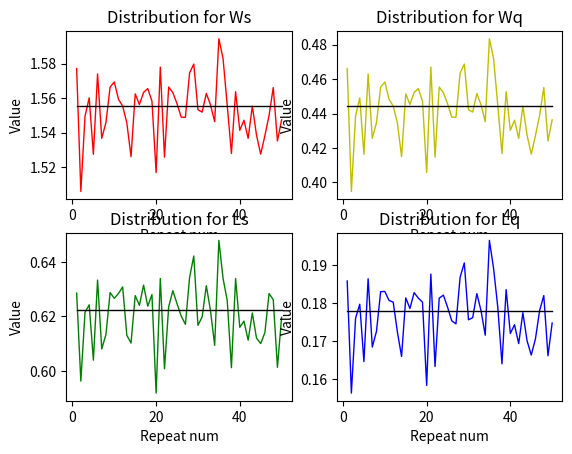

Write the Python code that produced this figure.
# -*- coding: utf-8 -*-
import math
import random
import numpy as np
import matplotlib.pyplot as plt
from matplotlib.pyplot import MultipleLocator

la = 0.4
mu = 0.9
len_customer = 10000
repeat_size = 50

def DD(la, mu, len_customer):
    # arrive time
    arr_time = []
    for i in range(len_customer):
        arr_time.append(0.0)
    for i in range(len_customer):
        if i == 0:
            arr_time[i] = 0.0
        else:
            arr_time[i] = arr_time[i - 1] + random.expovariate(la)

    # serve distribution
    # Deterministic Distribution-----------------------------------------
    ser_time = []
    for i in range(len_customer):
        ser_time.append(0.0)

    for i in range(len_customer):
        ser_time[i] = 1/mu

    # -------------------------------------------------------------------

    # leave time
    lea_time = []
    for i in range(len_customer):
        lea_time.append(0.0)
    for i in range(len_customer):
        if i == 0:
            lea_time[i] = arr_time[i] + ser_time[i]
        else:
            if lea_time[i - 1] < arr_time[i]:
                lea_time[i] = arr_time[i] + ser_time[i]
            else:
                lea_time[i] = lea_time[i - 1] + ser_time[i]

    # time line
    moment = np.zeros(2 * len_customer, dtype=np.float32)
    customer_num = np.zeros(2 * len_customer, dtype=np.float32)
    arr = 1
    lea = 1
    counter = 1
    while (arr <= len_customer - 1):
        if (arr_time[arr] < lea_time[lea]):
            moment[counter] = arr_time[arr]
            customer_num[counter] = customer_num[counter - 1] + 1
            counter = counter + 1
            arr = arr + 1
        else:
            moment[counter] = lea_time[lea]
            customer_num[counter] = customer_num[counter - 1] - 1
            counter = counter + 1
            if (lea < len_customer - 1):
                lea = lea + 1
    moment[counter] = lea_time[len_customer - 1]

    # simulating result
    total_Ls = 0
    total_Lq = 0
    total_Ws = 0
    total_Wq = 0
    for i in range(len_customer):
        total_Ws += (lea_time[i] - arr_time[i])
    sim_Ws = total_Ws / (len_customer)

    for i in range(len_customer):
        total_Wq += (lea_time[i] - arr_time[i] - ser_time[i])
    sim_Wq = total_Wq / (len_customer)

    for k in range(1, 2 * len_customer):
        if (moment[k + 1] == 0):
            break
        total_Ls = customer_num[k] * (moment[k + 1] - moment[k]) + total_Ls
    sim_Ls = total_Ls / (lea_time[-1] - arr_time[1])

    for k in range(1, 2 * len_customer):
        if (moment[k + 1] == 0):
            break
        if (customer_num[k] >= 2):
            total_Lq = (customer_num[k] - 1) * (moment[k + 1] - moment[k]) + total_Lq
    sim_Lq = total_Lq / (lea_time[-1] - arr_time[1])

    sim_result = [sim_Ws, sim_Wq, sim_Ls, sim_Lq]
    return sim_result

repeat_results = np.zeros((4, repeat_size), dtype=np.float32)

# Ws:0  Wq:1  Ls:2  Lq:3
for k in range(0, repeat_size):
    temp = DD(la, mu, len_customer)
    repeat_results[0][k] = temp[0]
    repeat_results[1][k] = temp[1]
    repeat_results[2][k] = temp[2]
    repeat_results[3][k] = temp[3]

# theory result
# DD-----------------------------------------------------------------
Ws = (2 * mu - la) / (2 * mu * (mu - la))
Wq = la / (2 * mu * (mu - la))
Ls = (2 * mu * la - la * la) / (2 * mu * mu - (2 * la * mu))
Lq = la * la / (2 * mu * (mu - la))


# -------------------------------------------------------------------


def Mystd(data, ave):
    sum_num = 0.0
    for num in data:
        sum_num = sum_num + (num - ave) * (num - ave)
    #    result = cmath.sqrt(sum_num/len(data))
    result = (sum_num / len(data)) ** 0.5
    return result


def Myvar(data, ave):
    sum_num = 0.0
    for num in data:
        sum_num = sum_num + (num - ave) * (num - ave)
    result = sum_num / len(data)
    return result


# Confidence Interval
stlist = [Mystd(repeat_results[0], Ws), Mystd(repeat_results[1], Wq), Mystd(repeat_results[2], Ls),
          Mystd(repeat_results[3], Lq)]
error = []
n = repeat_size
for st in stlist:
    error.append(1.96 * (st / (n ** 0.5)))

# results
print("    Theory | Average of Repeat Simulation | Standard Deviation | Variance | CI Error")
print("Ws: %.4f " % Ws, "            %.4f            " % np.mean(repeat_results[0]),
      "      %.4f      " % Mystd(repeat_results[0], Ws), "    %.4f " % Myvar(repeat_results[0], Ws),
      "   %.4f " % error[0])
print("Wq: %.4f " % Wq, "            %.4f            " % np.mean(repeat_results[1]),
      "      %.4f      " % Mystd(repeat_results[1], Wq), "    %.4f " % Myvar(repeat_results[1], Wq),
      "   %.4f " % error[1])
print("Ls: %.4f " % Ls, "            %.4f            " % np.mean(repeat_results[2]),
      "      %.4f      " % Mystd(repeat_results[2], Ls), "    %.4f " % Myvar(repeat_results[2], Ls),
      "   %.4f " % error[2])
print("Lq: %.4f " % Lq, "            %.4f            " % np.mean(repeat_results[3]),
      "      %.4f      " % Mystd(repeat_results[3], Lq), "    %.4f " % Myvar(repeat_results[3], Lq),
      "   %.4f " % error[3])


# diagram
x = np.linspace(1, repeat_size, repeat_size)
Ws_line = np.zeros(repeat_size, dtype=np.float32)
for k in range(0, repeat_size):
    Ws_line[k] = Ws
Wq_line = np.zeros(repeat_size, dtype=np.float32)
for k in range(0, repeat_size):
    Wq_line[k] = Wq
Ls_line = np.zeros(repeat_size, dtype=np.float32)
for k in range(0, repeat_size):
    Ls_line[k] = Ls
Lq_line = np.zeros(repeat_size, dtype=np.float32)
for k in range(0, repeat_size):
    Lq_line[k] = Lq

plt.subplot(221)
ax1 = plt.gca()
# ax1.yaxis.set_major_locator(MultipleLocator(0.05))
plt.title('Distribution for Ws')
plt.xlabel('Repeat num')
plt.ylabel('Value')
plt.plot(x, repeat_results[0], 'r', linewidth=1, c='r')
plt.plot(x, Ws_line, 'r', linewidth=1, c='#000000')
####
plt.subplot(222)
ax2 = plt.gca()
# ax2.yaxis.set_major_locator(MultipleLocator(0.05))
plt.title('Distribution for Wq')
plt.xlabel('Repeat num')
plt.ylabel('Value')
plt.plot(x, repeat_results[1], 'r', linewidth=1, c='y')
plt.plot(x, Wq_line, 'r', linewidth=1, c='#000000')
plt.show()
###
plt.subplot(223)
# ax3=plt.gca()
# ax3.yaxis.set_major_locator(MultipleLocator(0.05))
plt.title('Distribution for Ls')
plt.xlabel('Repeat num')
plt.ylabel('Value')
plt.plot(x, repeat_results[2], 'r', linewidth=1, c='g')
plt.plot(x, Ls_line, 'r', linewidth=1, c='#000000')
###
plt.subplot(224)
# ax4=plt.gca()
# ax4.yaxis.set_major_locator(MultipleLocator(0.05))
plt.title('Distribution for Lq')
plt.xlabel('Repeat num')
plt.ylabel('Value')
plt.plot(x, repeat_results[3], 'r', linewidth=1, c='b')
plt.plot(x, Lq_line, 'r', linewidth=1, c='#000000')
plt.show()